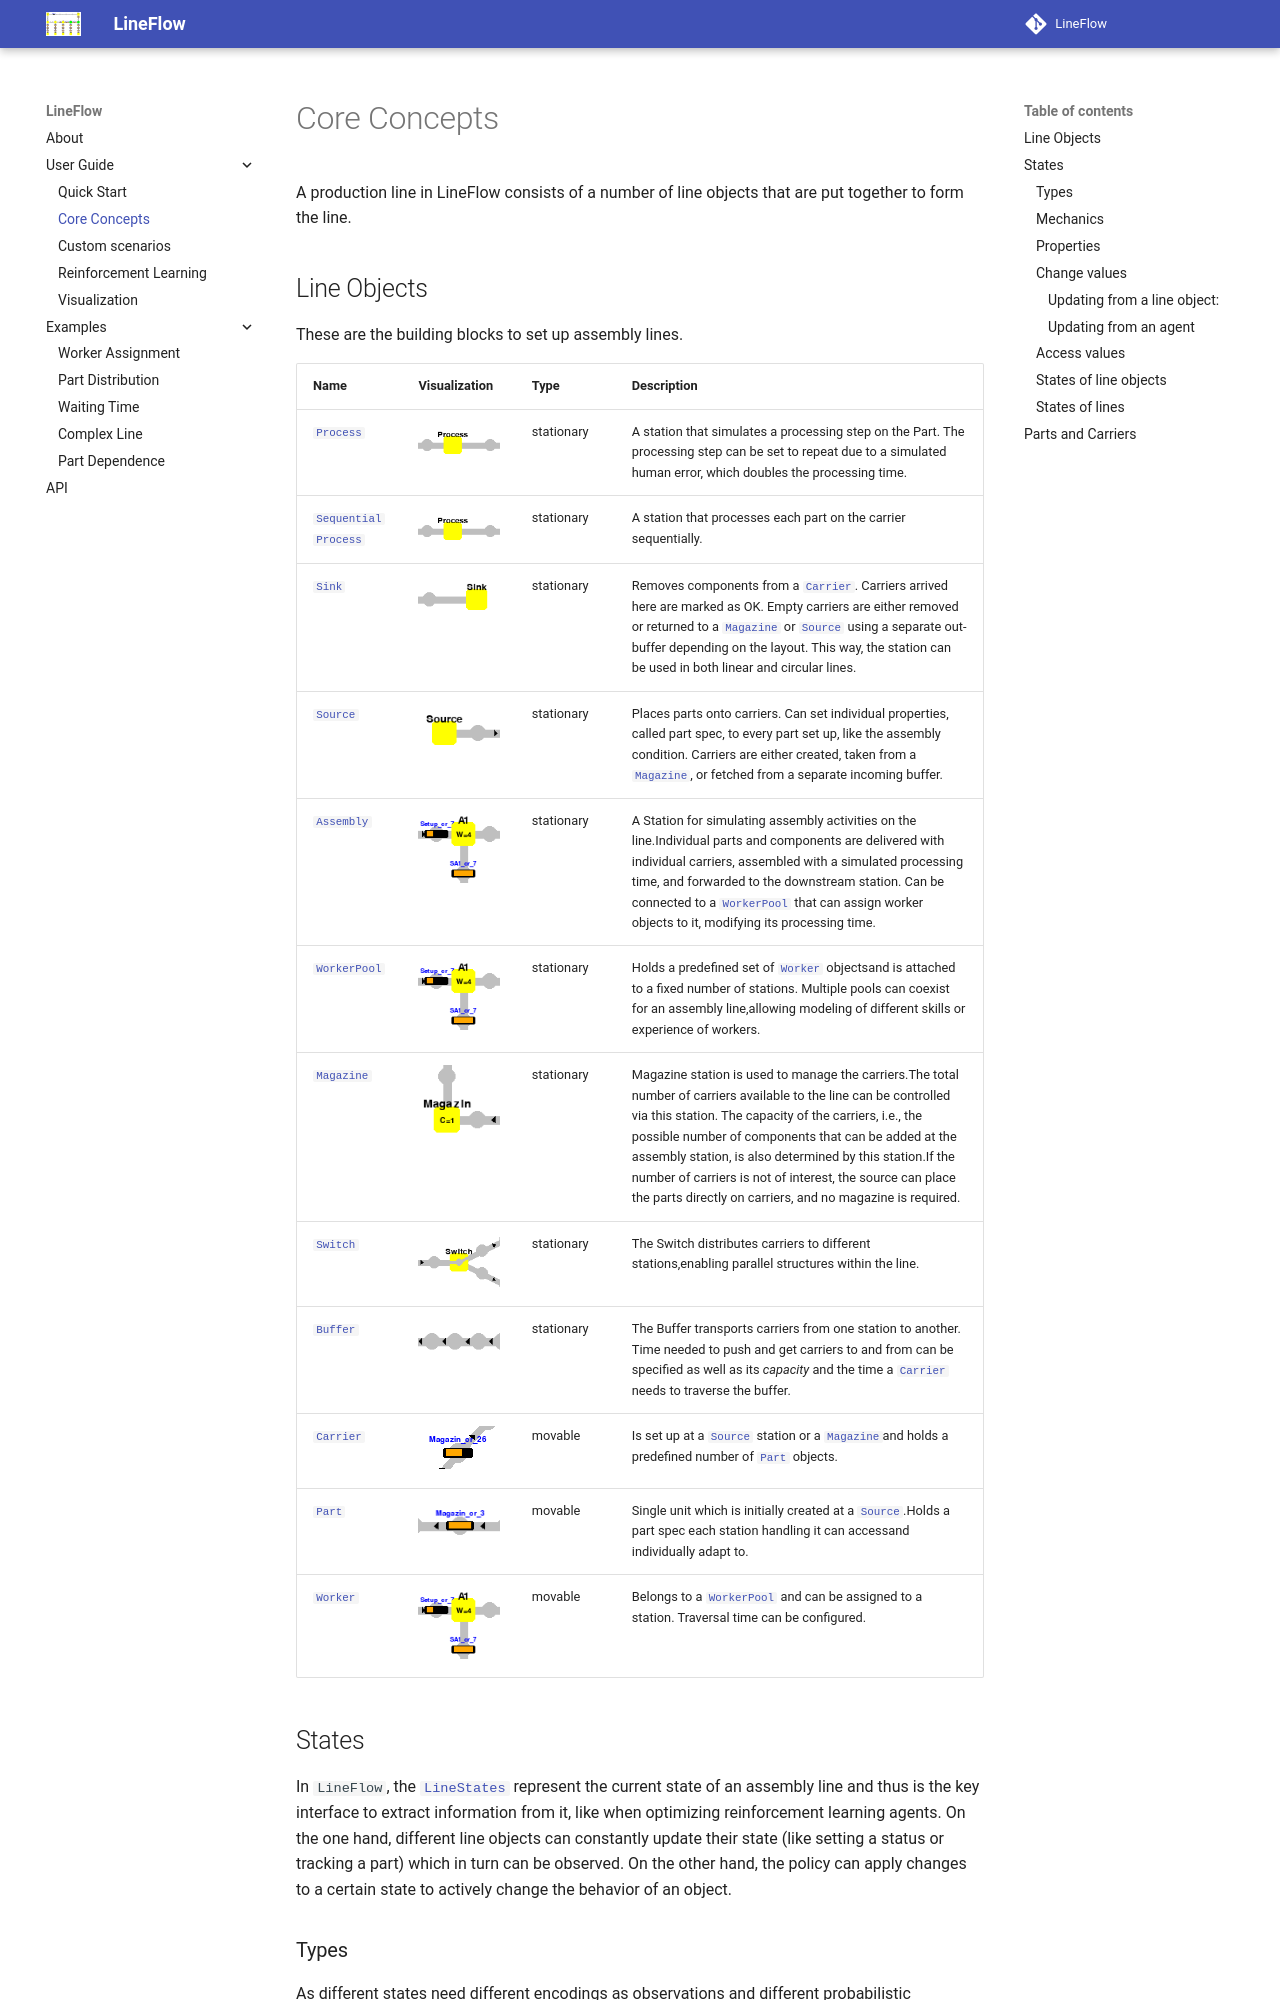

repository: HS-Kempten/lineflow · page: userguide/core_concepts.html · generator: mkdocs


# Core Concepts 
A production line in LineFlow consists of a number of line objects that are put
together to form the line.

## Line Objects
These are the building blocks to set up assembly lines.

| **Name**     | **Visualization**                | **Type**    |**Description** |
|--------------|----------------------------------|-------------|----------------|
| [`Process`][lineflow.simulation.stations.Process]   | ![Process](../imgs/objects/process.png) | stationary | A station that simulates a processing step on the Part. The processing step can be set to repeat due to a simulated human error, which doubles the processing time. 
| [`SequentialProcess`][lineflow.simulation.stations.SequentialProcess]   | ![Process](../imgs/objects/process.png) | stationary | A station that processes each part on the carrier sequentially.
| [`Sink`][lineflow.simulation.stations.Sink]      | ![Sink](../imgs/objects/sink.png) | stationary |Removes components from a [`Carrier`][lineflow.simulation.movable_objects.Carrier]. Carriers arrived here are marked as OK. Empty carriers are either removed or returned to a [`Magazine`][lineflow.simulation.stations.Magazine] or [`Source`][lineflow.simulation.stations.Source] using a separate out-buffer depending on the layout. This way, the station can be used in both linear and circular lines. |
| [`Source`][lineflow.simulation.stations.Source]    | ![Source](../imgs/objects/source.png) | stationary | Places parts onto carriers. Can set individual  properties, called part spec, to every part set up, like the assembly condition. Carriers are either created, taken from a [`Magazine`][lineflow.simulation.stations.Magazine], or fetched from a separate incoming buffer. |
| [`Assembly`][lineflow.simulation.stations.Assembly]  | ![Assembly](../imgs/objects/assembly.png) | stationary | A Station for simulating assembly activities on the line.Individual parts and components are delivered with individual carriers, assembled with a simulated processing time, and forwarded to the downstream station. Can be connected to a [`WorkerPool`][lineflow.simulation.stations.WorkerPool] that can assign worker objects to it, modifying its processing time. |
| [`WorkerPool`][lineflow.simulation.stations.WorkerPool] | ![WorkerPool](../imgs/objects/assembly.png) | stationary | Holds a predefined set of [`Worker`][lineflow.simulation.movable_objects] objectsand is attached to a fixed number of stations. Multiple pools can coexist for an assembly line,allowing modeling of different skills or experience of workers. |
| [`Magazine`][lineflow.simulation.stations.Magazine]  | ![Magazine](../imgs/objects/magazine.png) | stationary | Magazine station is used to manage the carriers.The total number of carriers available to the line can be controlled via this station. The capacity of the carriers, i.e., the possible number of components that can be added at the assembly station, is also determined by this station.If the number of carriers is not of interest, the source can place the parts directly on carriers, and no magazine is required. |
| [`Switch`][lineflow.simulation.stations.Switch]    | ![Switch](../imgs/objects/switch.png) | stationary | The Switch distributes carriers to different stations,enabling parallel structures within the line. |
| [`Buffer`][lineflow.simulation.stations.Buffer]    | ![Buffer](../imgs/objects/buffer.png) | stationary | The Buffer transports carriers from one station to another. Time needed to push and get carriers to and from can be specified as well as its *capacity* and the time a [`Carrier`][lineflow.simulation.movable_objects.Carrier] needs to traverse the buffer. |
| [`Carrier`][lineflow.simulation.movable_objects.Carrier]   | ![Carrier](../imgs/objects/carrier.png) | movable | Is set up at a [`Source`][lineflow.simulation.stations.Source] station or a [`Magazine`][lineflow.simulation.stations.Magazine]and holds a predefined number of [`Part`][lineflow.simulation.movable_objects.Part] objects. |
| [`Part`][
